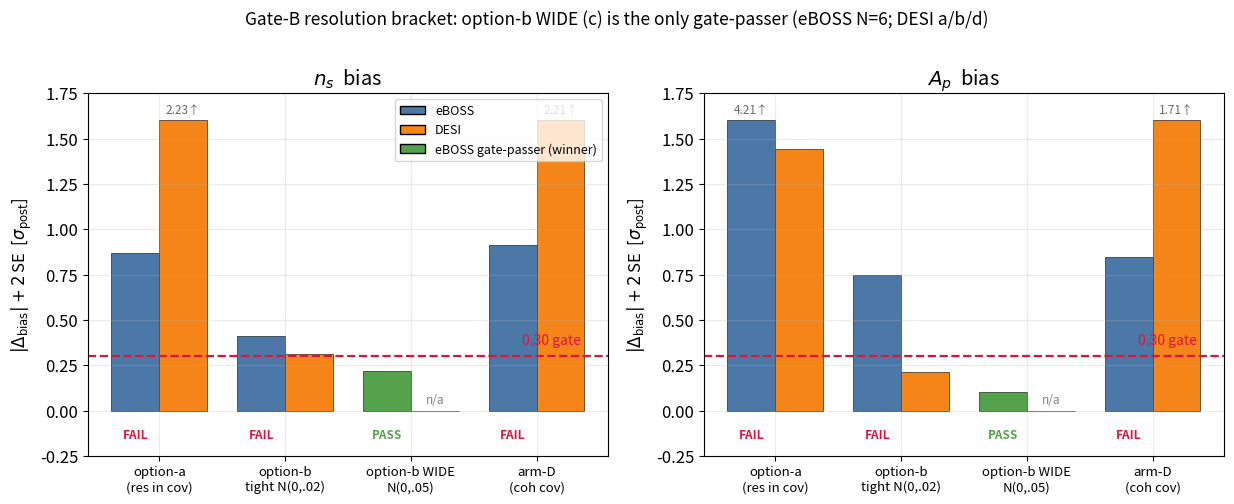

Python code for this plot: (Note: this script raises an exception after producing the figure.)
#!/usr/bin/env python3
"""Gate-B RESOLUTION bracket result figure: per-treatment |Delta|+2SE (n_s, A_p) per leg.

Numbers are the paired clean-vs-injected bias from analyze_dnuis_bias.py on the completed
brackets (verified 2026-07-04):
  eBOSS  eboss_bres_0044  (job 52814342, N=6): a/b/c/d
  DESI   desi_bres_002    (jobs 52791523 + 52714399): a/b/d  (no wide-c arm on DESI)
Gate = |mean Delta_bias_z| + 2 SE < 0.30 sigma_post on BOTH n_s and A_p.
The panel winner is eBOSS treatment c (option-b WIDE, N(0,0.05)), the only gate-passer.

Env: PYTHONNOUSERSITE=1 PYTHONPATH=/home/mfho/hcd_priya JAX_PLATFORMS=cpu ... python3 this.py
"""
import os
import numpy as np
import matplotlib
matplotlib.use("Agg")
import matplotlib.pyplot as plt
from matplotlib.patches import Patch

plt.rcParams.update({"font.size": 12, "figure.facecolor": "white", "savefig.facecolor": "white",
                     "axes.grid": True, "grid.alpha": 0.25})

OUT = "/home/mfho/hcd_priya_notes/figures/analysis/08_resolution/resolution_bracket_bias.png"

# treatment -> label; |Delta|+2SE per leg per param (None = arm not run on that leg)
TREAT = ["a", "b", "c", "d"]
LABEL = {"a": "option-a\n(res in cov)", "b": "option-b\ntight N(0,.02)",
         "c": "option-b WIDE\nN(0,.05)", "d": "arm-D\n(coh cov)"}
# |Delta|+2SE   eBOSS,      DESI
NS = {"a": (0.867, 2.227), "b": (0.410, 0.314), "c": (0.221, None), "d": (0.915, 2.214)}
AP = {"a": (4.214, 1.442), "b": (0.750, 0.214), "c": (0.102, None), "d": (0.847, 1.707)}
GATE = 0.30

fig, axes = plt.subplots(1, 2, figsize=(12.5, 5.0))
x = np.arange(len(TREAT)); w = 0.38
c_eboss, c_desi, c_win = "#4C78A8", "#F58518", "#54A24B"

for ax, DATA, title in ((axes[0], NS, r"$n_s$  bias"), (axes[1], AP, r"$A_p$  bias")):
    eb = [DATA[t][0] for t in TREAT]
    de = [DATA[t][1] if DATA[t][1] is not None else 0.0 for t in TREAT]
    de_missing = [DATA[t][1] is None for t in TREAT]
    b1 = ax.bar(x - w/2, eb, w, label="eBOSS", color=c_eboss, edgecolor="k", linewidth=0.4)
    b2 = ax.bar(x + w/2, de, w, label="DESI", color=c_desi, edgecolor="k", linewidth=0.4)
    # highlight the gate-passing winner (eBOSS c)
    b1[TREAT.index("c")].set_color(c_win); b1[TREAT.index("c")].set_edgecolor("k")
    ax.axhline(GATE, color="crimson", ls="--", lw=1.6)
    ax.text(3.35, GATE + 0.05, "0.30 gate", color="crimson", ha="right", fontsize=10, va="bottom")
    # cap tall bars for readability, annotate the true value
    ymax = 1.6
    for bars, vals in ((b1, eb), (b2, de)):
        for rect, v in zip(bars, vals):
            if v > ymax:
                rect.set_height(ymax)
                ax.text(rect.get_x()+rect.get_width()/2, ymax+0.02, f"{v:.2f}↑",
                        ha="center", va="bottom", fontsize=8.5, color="dimgray")
    for i, miss in enumerate(de_missing):
        if miss:
            ax.text(x[i]+w/2, 0.02, "n/a", ha="center", va="bottom", fontsize=8.5, color="gray")
    # PASS/FAIL tag under each eBOSS bar
    for i, t in enumerate(TREAT):
        passed = DATA[t][0] < GATE
        ax.text(x[i]-w/2, -0.10, "PASS" if passed else "FAIL", ha="center", va="top",
                fontsize=8.5, color=(c_win if passed else "crimson"), fontweight="bold")
    ax.set_xticks(x); ax.set_xticklabels([LABEL[t] for t in TREAT], fontsize=9.5)
    ax.set_ylim(-0.25, ymax + 0.15); ax.set_ylabel(r"$|\Delta_{\rm bias}|+2\,$SE  [$\sigma_{\rm post}$]")
    ax.set_title(title)

axes[0].legend(handles=[Patch(fc=c_eboss, ec="k", label="eBOSS"),
                        Patch(fc=c_desi, ec="k", label="DESI"),
                        Patch(fc=c_win, ec="k", label="eBOSS gate-passer (winner)")],
               loc="upper right", fontsize=9)
fig.suptitle("Gate-B resolution bracket: option-b WIDE (c) is the only gate-passer "
             "(eBOSS N=6; DESI a/b/d)", fontsize=12.5, y=1.005)
fig.tight_layout()
os.makedirs(os.path.dirname(OUT), exist_ok=True)
fig.savefig(OUT, dpi=135, bbox_inches="tight"); plt.close(fig)
print(f"[resolution-bracket] wrote {OUT}")
